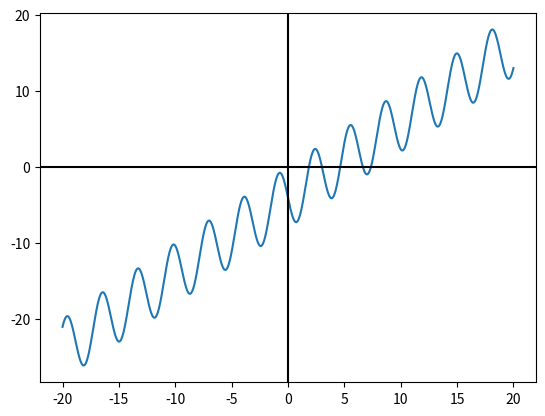

Source code (Python):
import numpy as np
import matplotlib.pyplot as plt

f = lambda x: x - 4*np.sin(2*x) - 4

x = np.linspace(-20, 20, 4000)

plt.plot(x,f(x))
plt.axhline(0, color = 'black')
plt.axvline(0, color = 'black')
plt.show()
